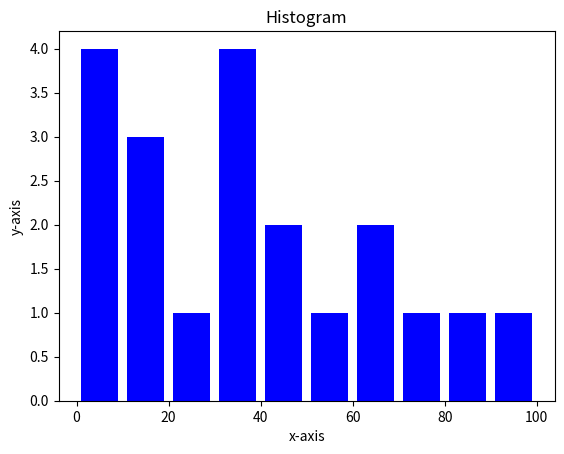

Python code for this plot:
import matplotlib.pyplot as plt
ages = [2, 5, 67,34, 12, 37, 78,12,34,22,34, 56, 45, 87, 65, 90, 12, 43 ,2,7]
range = (0, 100)
bins = 10
plt.hist(ages, bins, range, color='blue', histtype = 'bar', rwidth=0.8)
plt.xlabel('x-axis')
plt.ylabel('y-axis')
plt.title('Histogram')
plt.show()
